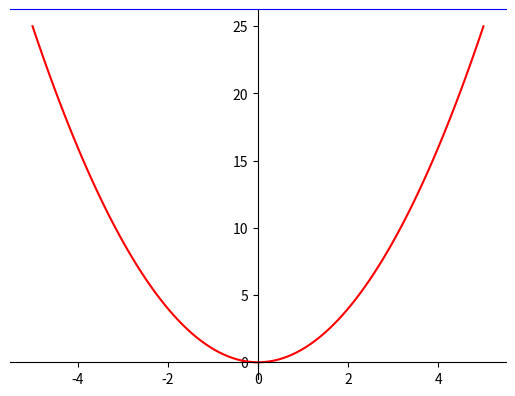

Recreate this plot in Python.
# TRACER UNE FUNCTION CARREE

import matplotlib.pyplot as plt
import numpy as np

# 100 linearly spaced numbers
x = np.linspace(-5,5,100)

# the function, which is y = x^2 here
y = x**2

# setting the axes at the centre
fig = plt.figure()
ax = fig.add_subplot(1, 1, 1)
ax.spines['left'].set_position('center')
ax.spines['bottom'].set_position('zero')
ax.spines['right'].set_color('none')
ax.spines['top'].set_color('blue')
ax.xaxis.set_ticks_position('bottom')
ax.yaxis.set_ticks_position('left')

# plot the function
plt.plot(x,y, 'r')

# show the plot
plt.show()

